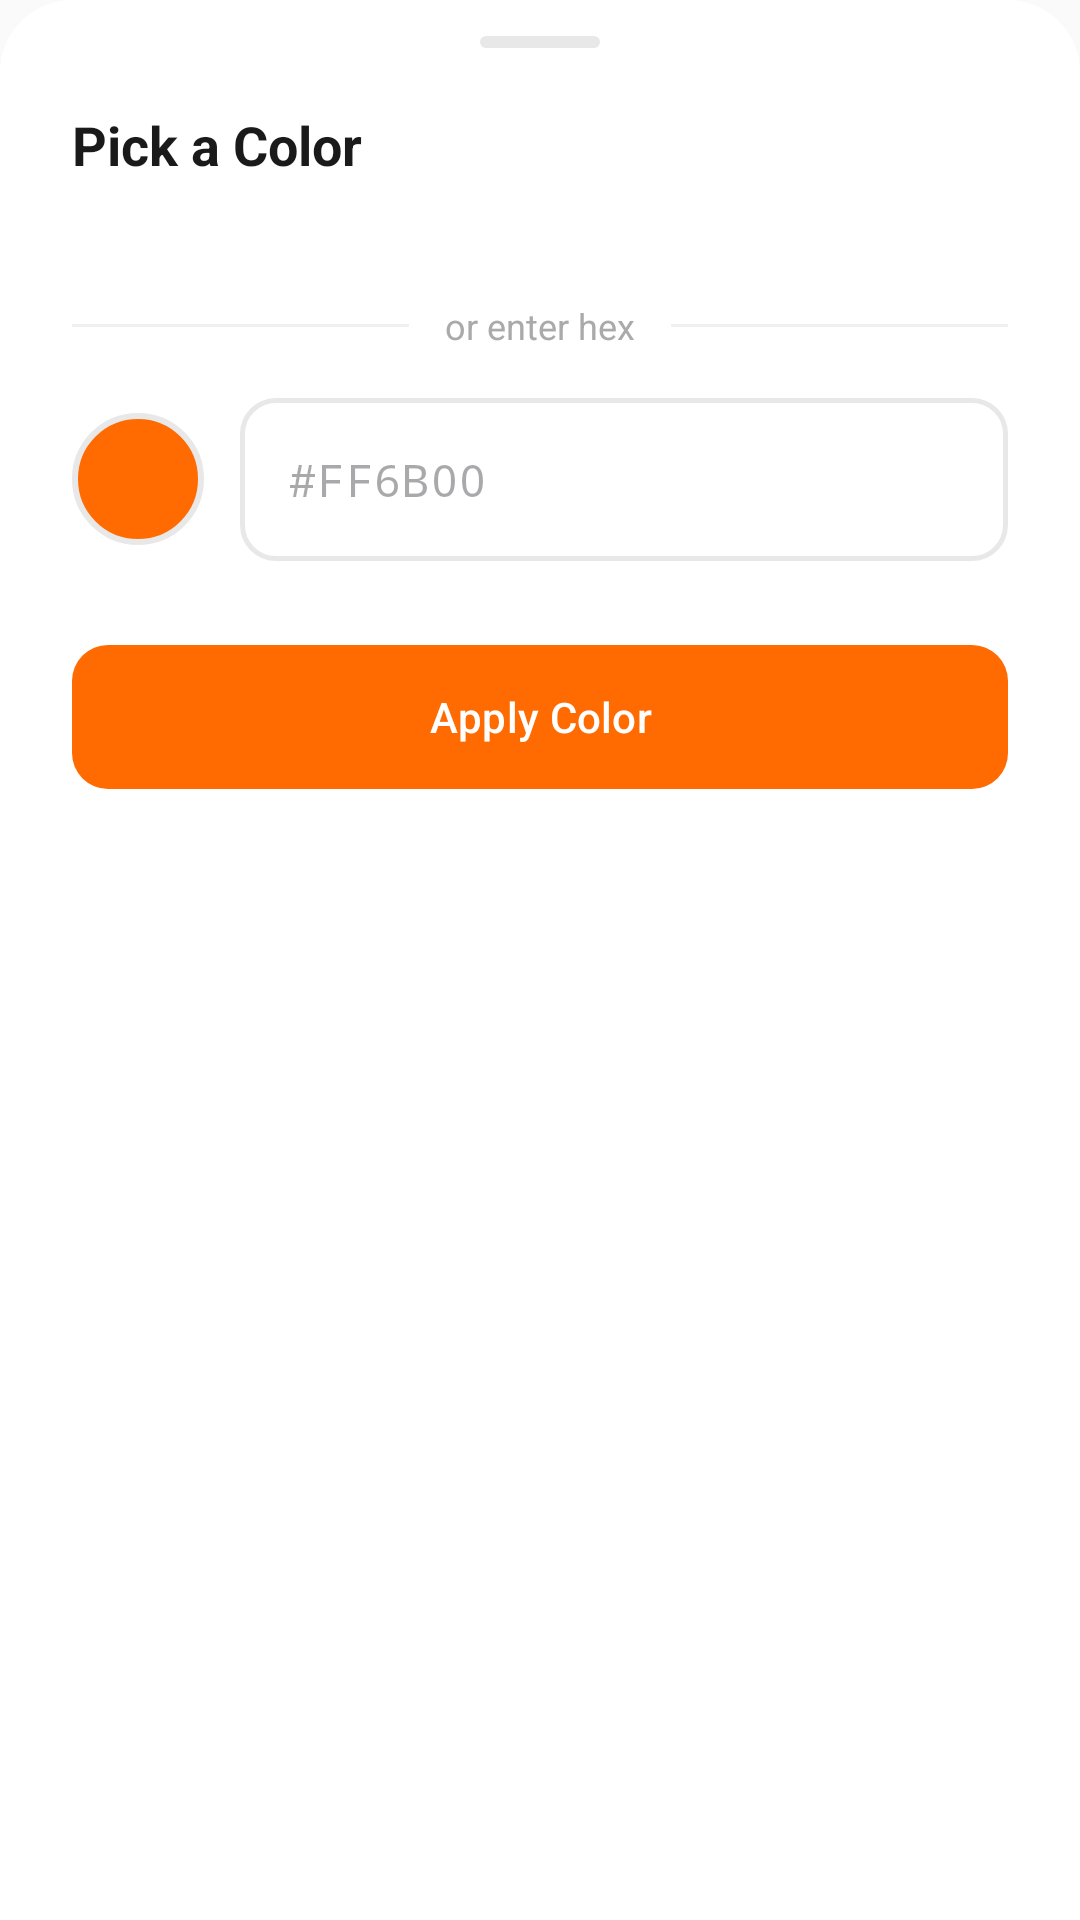

Reconstruct the res/layout file that produces this screen, plus the resources it refers to.
<!-- AndroidManifest.xml: application theme Theme.Shoge -->
<!-- res/layout/bottom_sheet_color_picker.xml -->
<?xml version="1.0" encoding="utf-8"?>
<LinearLayout
    xmlns:android="http://schemas.android.com/apk/res/android"
    xmlns:app="http://schemas.android.com/apk/res-auto"
    android:layout_width="match_parent"
    android:layout_height="wrap_content"
    android:orientation="vertical"
    android:paddingStart="24dp"
    android:paddingEnd="24dp"
    android:paddingTop="12dp"
    android:paddingBottom="32dp"
    android:background="@drawable/bg_bottom_sheet">

    
    <View
        android:layout_width="40dp"
        android:layout_height="4dp"
        android:layout_gravity="center_horizontal"
        android:layout_marginBottom="20dp"
        android:background="@drawable/shape_bottom_sheet_handle"/>

    
    <TextView
        android:layout_width="wrap_content"
        android:layout_height="wrap_content"
        android:text="Pick a Color"
        android:textSize="18sp"
        android:textStyle="bold"
        android:textColor="@color/text_primary"
        android:layout_marginBottom="20dp"/>

    
    <androidx.recyclerview.widget.RecyclerView
        android:id="@+id/rv_color_swatches"
        android:layout_width="match_parent"
        android:layout_height="wrap_content"
        android:overScrollMode="never"/>

    
    <LinearLayout
        android:layout_width="match_parent"
        android:layout_height="wrap_content"
        android:gravity="center_vertical"
        android:layout_marginTop="20dp"
        android:layout_marginBottom="16dp"
        android:orientation="horizontal">

        <View
            android:layout_width="0dp"
            android:layout_height="1dp"
            android:layout_weight="1"
            android:background="@color/divider"/>

        <TextView
            android:layout_width="wrap_content"
            android:layout_height="wrap_content"
            android:paddingStart="12dp"
            android:paddingEnd="12dp"
            android:text="or enter hex"
            android:textSize="12sp"
            android:textColor="@color/text_hint"/>

        <View
            android:layout_width="0dp"
            android:layout_height="1dp"
            android:layout_weight="1"
            android:background="@color/divider"/>

    </LinearLayout>

    
    <LinearLayout
        android:layout_width="match_parent"
        android:layout_height="wrap_content"
        android:gravity="center_vertical"
        android:orientation="horizontal"
        android:layout_marginBottom="24dp">

        
        <View
            android:id="@+id/view_color_preview"
            android:layout_width="44dp"
            android:layout_height="44dp"
            android:layout_marginEnd="12dp"
            android:background="@drawable/bg_icon_preview"/>

        
        <com.google.android.material.textfield.TextInputLayout
            style="@style/Widget.Shoge.TextInputLayout"
            android:layout_width="0dp"
            android:layout_height="wrap_content"
            android:layout_weight="1"
            app:hintEnabled="false">

            <com.google.android.material.textfield.TextInputEditText
                android:id="@+id/et_hex_color"
                android:layout_width="match_parent"
                android:layout_height="wrap_content"
                android:hint="#FF6B00"
                android:inputType="text"
                android:maxLength="7"
                android:textSize="15sp"
                android:fontFamily="monospace"
                android:textColor="@color/text_primary"/>

        </com.google.android.material.textfield.TextInputLayout>

    </LinearLayout>

    
    <com.google.android.material.button.MaterialButton
        android:id="@+id/btn_color_done"
        android:layout_width="match_parent"
        android:layout_height="@dimen/button_height"
        android:text="Apply Color"
        android:textColor="@color/bg_white"
        app:backgroundTint="@color/orange_primary"
        app:cornerRadius="@dimen/corner_radius"/>

</LinearLayout>
<!-- resources referenced by this layout -->
<resources>
  <color name="bg_white">#FFFFFF</color>
  <color name="divider">#F0F0F0</color>
  <color name="orange_primary">#FF6B00</color>
  <color name="text_hint">#AAAAAA</color>
  <color name="text_primary">#1A1A1A</color>
  <dimen name="button_height">56dp</dimen>
  <dimen name="corner_radius">12dp</dimen>
  <!-- drawable bg_bottom_sheet (drawable) -->
  <?xml version="1.0" encoding="utf-8"?>
  <shape xmlns:android="http://schemas.android.com/apk/res/android">
      <solid android:color="@color/bg_white"/>
      <corners android:topLeftRadius="24dp" android:topRightRadius="24dp"/>
  </shape>
  <!-- drawable bg_icon_preview (drawable) -->
  <?xml version="1.0" encoding="utf-8"?>
  <shape xmlns:android="http://schemas.android.com/apk/res/android"
      android:shape="oval">
      <solid android:color="#FF6B00"/>
      <stroke android:width="2dp" android:color="@color/card_stroke"/>
  </shape>
  <!-- drawable shape_bottom_sheet_handle (drawable) -->
  <?xml version="1.0" encoding="utf-8"?>
  <shape xmlns:android="http://schemas.android.com/apk/res/android"
      android:shape="rectangle">
      <solid android:color="@color/card_stroke"/>
      <corners android:radius="4dp"/>
  </shape>
  <style name="Widget.Shoge.TextInputLayout" parent="Widget.Material3.TextInputLayout.OutlinedBox">
          <item name="boxStrokeColor">@drawable/selector_input_stroke</item>
          <item name="boxStrokeWidth">1.5dp</item>
          <item name="boxCornerRadiusTopStart">12dp</item>
          <item name="boxCornerRadiusTopEnd">12dp</item>
          <item name="boxCornerRadiusBottomStart">12dp</item>
          <item name="boxCornerRadiusBottomEnd">12dp</item>
          <item name="hintTextColor">@drawable/selector_hint_color</item>
          <item name="boxBackgroundColor">@color/bg_white</item>
          <item name="android:paddingTop">0dp</item>
      </style>
  <style name="Theme.Shoge" parent="Theme.Material3.Light.NoActionBar">
          
          <item name="colorPrimary">@color/orange_primary</item>
          <item name="colorPrimaryVariant">@color/orange_dark</item>
          <item name="colorOnPrimary">@color/bg_white</item>
  
          
          <item name="colorSecondary">@color/orange_light</item>
          <item name="colorOnSecondary">@color/bg_white</item>
  
          
          <item name="android:colorBackground">@color/bg_surface</item>
          <item name="colorSurface">@color/bg_white</item>
          <item name="colorOnSurface">@color/text_primary</item>
  
          
          <item name="android:statusBarColor">@color/bg_surface</item>
          <item name="android:windowLightStatusBar">true</item>
  
          
          <item name="shapeAppearanceMediumComponent">@style/ShapeAppearance.Shoge.Medium</item>
          <item name="shapeAppearanceLargeComponent">@style/ShapeAppearance.Shoge.Large</item>
      </style>
  <color name="card_stroke">#E8E8E8</color>
  <!-- drawable selector_input_stroke (drawable) -->
  <?xml version="1.0" encoding="utf-8"?>
  <selector xmlns:android="http://schemas.android.com/apk/res/android">
      <item android:color="#FF6B00" android:state_focused="true"/>
      <item android:color="#E8E8E8"/>
  </selector>
  <!-- drawable selector_hint_color (drawable) -->
  <?xml version="1.0" encoding="utf-8"?>
  <selector xmlns:android="http://schemas.android.com/apk/res/android">
      <item android:color="#FF6B00" android:state_focused="true"/>
      <item android:color="#AAAAAA"/>
  </selector>
  <color name="orange_dark">#E05A00</color>
  <color name="orange_light">#FF8C3A</color>
  <color name="bg_surface">#FAFAFA</color>
  <style name="ShapeAppearance.Shoge.Medium" parent="">
          <item name="cornerFamily">rounded</item>
          <item name="cornerSize">12dp</item>
      </style>
  <style name="ShapeAppearance.Shoge.Large" parent="">
          <item name="cornerFamily">rounded</item>
          <item name="cornerSize">20dp</item>
      </style>
</resources>
